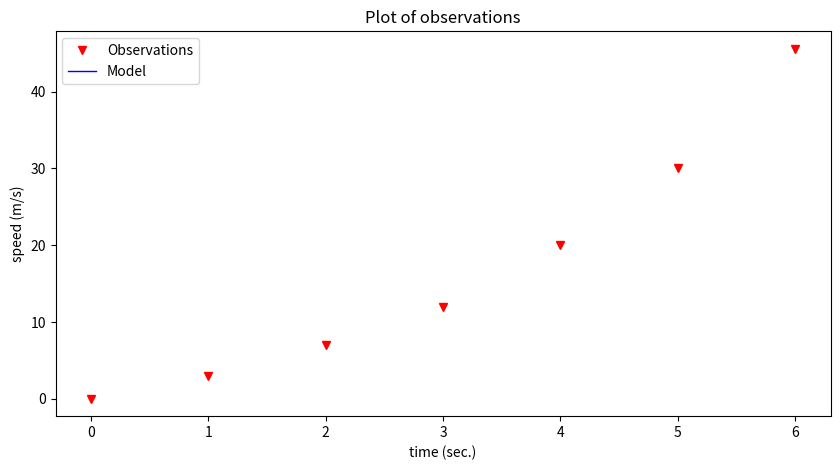
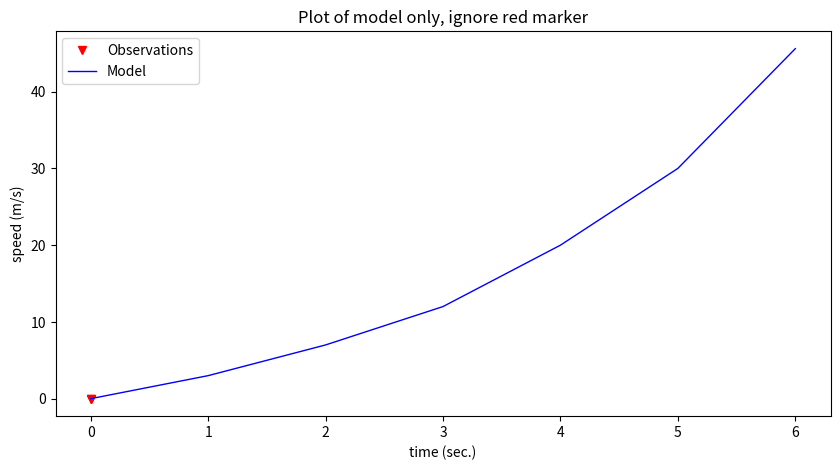
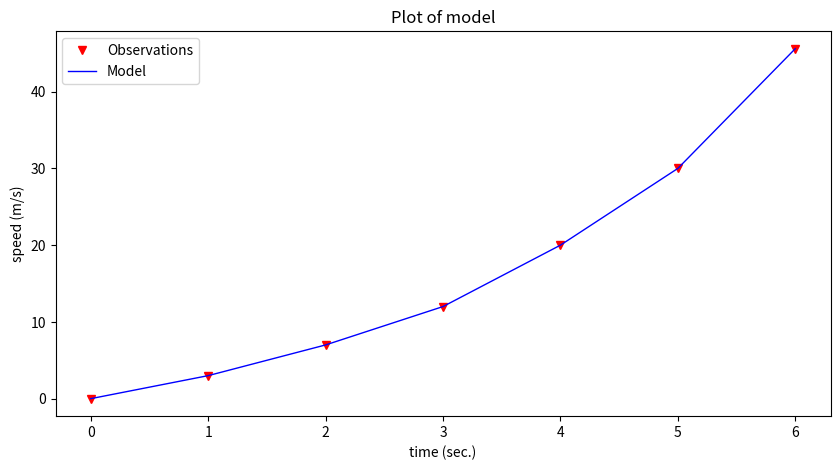
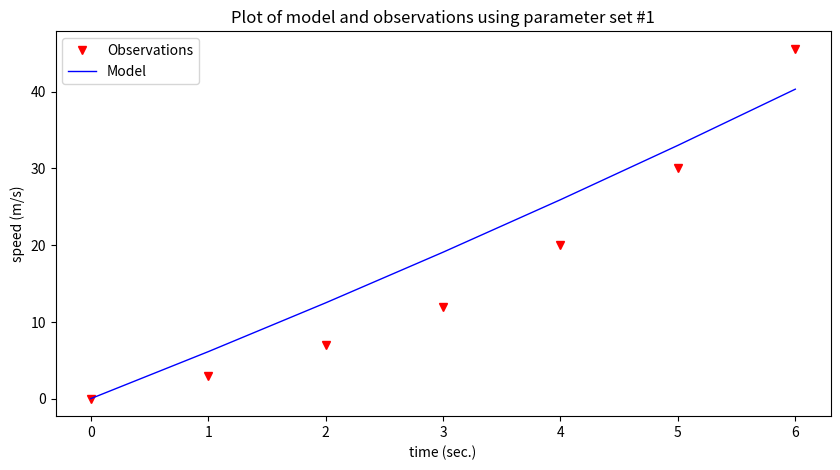
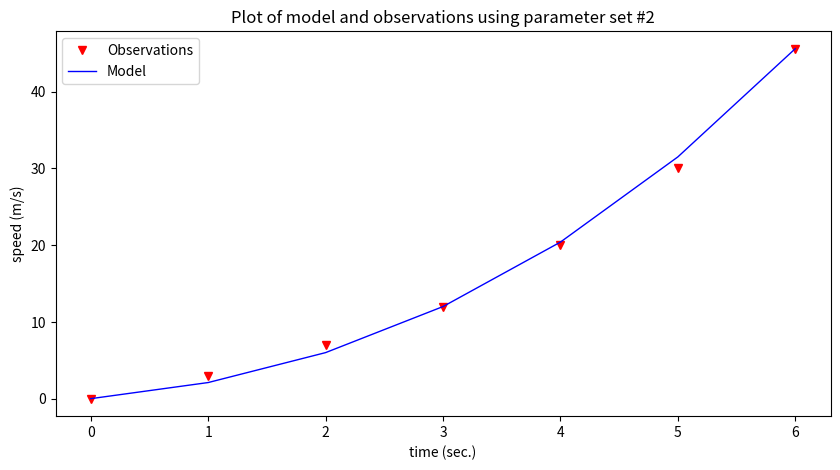
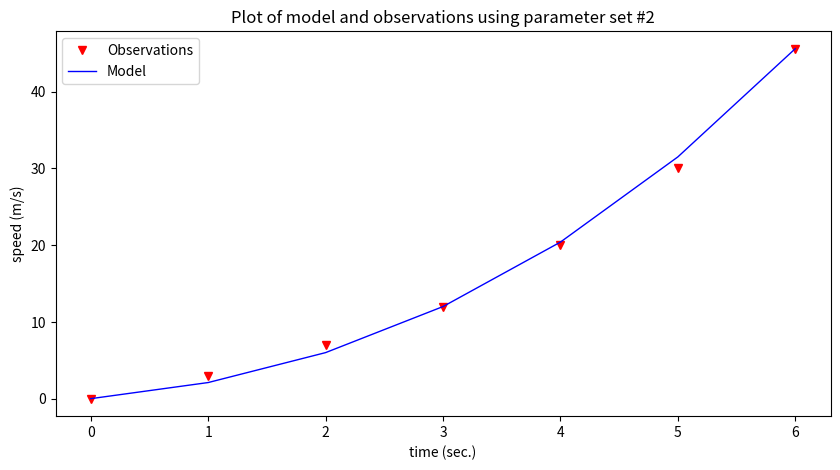
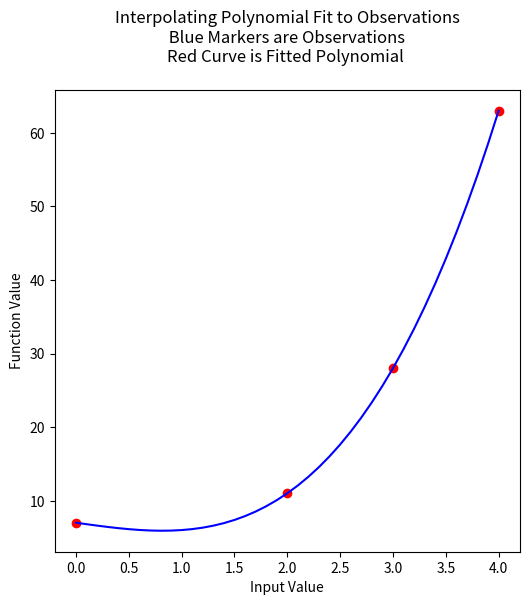
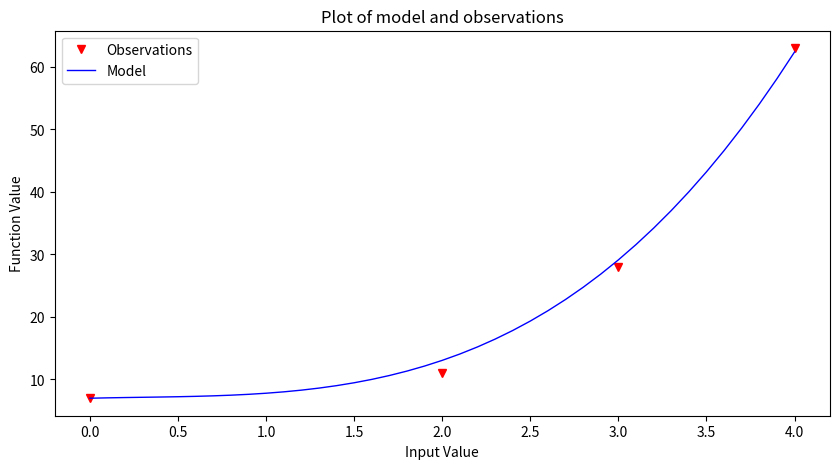

Source code (Python) for these figures, in order:
#!/usr/bin/env python
# coding: utf-8

# <div class="alert alert-block alert-info">
#     <b><h1>ENGR 1330 Computational Thinking with Data Science </h1></b> 
# </div> 
# 
# [redacted]
# 
# Last GitHub Commit Date: 
#     
# # 16: Exploratory Data Analysis
# - Data models
# - Performance metrics
# - Interpolation vs extrapolation

# ## Data Science Inferences from Visual Display of Data 
# 
# Recall our line chart tool, and the time-speed data
# 
# Consider the experimental data below
# 
# |Elapsed Time (s)|Speed (m/s)|
# |---:|---:|
# |0 |0|
# |1.0 |3|
# |2.0 |7|
# |3.0 |12|
# |4.0 |20|
# |5.0 |30|
# |6.0 | 45.6| 
# 
# Show the relationship between time and speed.  What can we learn about the relationship? Is it linear, quadratic, cubic, hyperbolic?  How do we explore these questions?
# 
# ---
# 
# First lets define a plotting function that plots **observations** and **data model** values on same chart.  The convention in these notes is red markers are the data and blue curves are the model. 
# 
# ```{note}
# In the context herein, the observations are the actual **data**; the model (a straight line, parabola, or some other functional relationship $y=f(x)$) is the data model.  We may stipulate the structure of the model such as $y=\text{slope}\cdot x + \text{intercept}$, or more conventionally $y=mx+b$ and seek values of **m** and **b** that explain the observations.
# ```

# In[1]:


import matplotlib.pyplot as plt
def make2plot(listx1,listy1,listx2,listy2,strlablx,strlably,strtitle):
    mydata = plt.figure(figsize = (10,5)) # build a square drawing canvass from figure class
    plt.plot(listx1,listy1, c='red', marker='v',linewidth=0) # basic data plot
    plt.plot(listx2,listy2, c='blue',linewidth=1) # basic model plot
    plt.xlabel(strlablx)
    plt.ylabel(strlably)
    plt.legend(['Observations','Model'])# modify for argument insertion
    plt.title(strtitle)
    plt.show()
    return


# Test our function, we will plot the data as red markers and the model as blue lines; in this instance we will just reuse data so the plot will look perfect, but its only to test the plotting function.

# In[2]:


# Create two lists; time  and speed - these represent observations
time = [0,1.0,2.0,3.0,4.0,5.0,6.0]
speed = [0,3,7,12,20,30,45.6]


# First just plot the data as red markers

# In[3]:


make2plot(time,speed,[0,0],[0,0],'time (sec.)','speed (m/s)','Plot of observations') # the blue line is all at 0,0


# Now plot the same data as a blue line

# In[4]:


make2plot([0,0],[0,0],time,speed,'time (sec.)','speed (m/s)','Plot of model only, ignore red marker') # the red markers all at 0,0


# Now both on same graph (we are reusing the lists, so fit will appear perfect)

# In[5]:


make2plot(time,speed,time,speed,'time (sec.)','speed (m/s)','Plot of model') # the red markers all at 0,0


# ---
# 
# Now we can consider a data model.  For this example, lets simply stipulate that the relationship may be up to a 3-rd order polynomial.
# 
# $y = \beta_0 + \beta_1 \cdot x + \beta_2 \cdot x^2 + \beta_2 \cdot x^3$
# 
# where $y$ in this example is speed in meters/second, and $x$ is time in seconds.  As a data model all we are doing is explaining the structure of the relationship, if we knew that it is a physical process we might adjust our model to be constant acceleration kinematics.  However for the example, the polynomial will suffice.

# In[6]:


# Create a data model - lets use a polynomial model
def polynomial(b0,b1,b2,b3,x):
    # return y = b0 + b1*x + b2*x**2 + b3*x**3
    polynomial=b0+b1*x+b2*x**2+b3*x**3  
    return(polynomial)


# Now we have a data model, that returns speed given time according to a polynomial equation.
# 
# Lets dcompare some guesses at values for $\beta_0,\beta_2,\beta_2,\beta_3$ 
# 
# Parameter set \#1
# 
# > - b0 = 0
# > - b1 = 6
# > - b2 = 0.12
# > - b3 = 0
# 
# Parameter set \#2
# 
# > - b0 = 0
# > - b1 = 1.3
# > - b2 = 0.75
# > - b3 = 0.05

# In[7]:


# prompt for inputs of b0,b1,b2,b3
# do some trial and error 0,1.3,0.75,0.05
#intercept=float(input('Enter b0 value'))
#linear=float(input('Enter b1 value'))
#quadratic=float(input('Enter b2 value'))
#cubic=float(input('Enter b3 value '))
intercept=0
linear=6
quadratic=0.12
cubic=0
# build a data model
modelSpeed = [] # empty list
for i in range(len(time)):
    modelSpeed.append(polynomial(intercept,linear,quadratic,cubic,time[i]))
# Plotting results
make2plot(time,speed,time,modelSpeed,'time (sec.)','speed (m/s)','Plot of model and observations using parameter set #1')


# In[8]:


# prompt for inputs of b0,b1,b2,b3
# do some trial and error 0,1.3,0.75,0.05
#intercept=float(input('Enter b0 value'))
#linear=float(input('Enter b1 value'))
#quadratic=float(input('Enter b2 value'))
#cubic=float(input('Enter b3 value '))
intercept=0
linear=1.3
quadratic=0.75
cubic=0.05
# build a data model
modelSpeed = [] # empty list
for i in range(len(time)):
    modelSpeed.append(polynomial(intercept,linear,quadratic,cubic,time[i]))
# Plotting results
make2plot(time,speed,time,modelSpeed,'time (sec.)','speed (m/s)','Plot of model and observations using parameter set #2')


# Now assess the model; which one seems to explain the observations better?  That's really the gist of exploratory data analysis.
# 
# The last plot looks kind of decent, how could we "measure" the model's prediction value?
# 
# We can compute the difference between the observations and the model, add them all up and see how close to perfect we get.

# In[9]:


# Prediction Error Function
def pred_err(list1,list2):
    if len(list1)==len(list2):
        pe = [] # empty list to store prediction errors
        for i in range(len(list1)):
            pe.append(list1[i]-list2[i])
        return(sum(pe))
    else:
        print('incompatible lists, check your data')
        return('false')

print(pred_err(speed,modelSpeed))


# Seems pretty great, except maybe the positive and negative errors are cancelling each outer leading us to falsely believe our model is awesome.  A more strict error would be to consider absolute values as in:

# In[10]:


# Prediction Error Function
def abs_err(list1,list2):
    if len(list1)==len(list2):
        pe = [] # empty list to store prediction errors
        for i in range(len(list1)):
            pe.append(abs(list1[i]-list2[i]))
        return(sum(pe))
    else:
        print('incompatible lists, check your data')
        return('false')

print(abs_err(speed,modelSpeed))


# Or the commonly used sum of squared errors

# In[11]:


# Prediction Error Function
def ssq_err(list1,list2):
    if len(list1)==len(list2):
        pe = [] # empty list to store prediction errors
        for i in range(len(list1)):
            pe.append(pow((list1[i]-list2[i]),2))
        return(sum(pe))
    else:
        print('incompatible lists, check your data')
        return('false')

print(ssq_err(speed,modelSpeed))


# It becomes apparent quickly that it is a hastle to keep going back, so lets wrap things in a while loop so we can keep track of our trials, and make  our tool interactive.
# 
# ```{note}
# You will need to copy-paste into a notebook to run the script below - be sure to include the functions above
# ```

# ```
# quit=True
# # put some default values
# intercept=0
# linear=0
# quadratic=0
# cubic=0
# # here is the control loop
# while quit:
# # prompt for inputs of b0,b1,b2,b3
# # do some trial and error 0,1.3,0.75,0.05
#     intercept=float(input('Enter b0 value, current value = '+str(intercept)))
#     linear=float(input('Enter b1 value, current value = '+str(linear)))
#     quadratic=float(input('Enter b2 value, current value = '+str(quadratic)))
#     cubic=float(input('Enter b3 value, current value = '+str(cubic)))
# # build a data model
#     modelSpeed = [] # empty list
#     for i in range(len(time)):
#         modelSpeed.append(polynomial(intercept,linear,quadratic,cubic,time[i]))
# # Plotting results
#     make2plot(time,speed,time,modelSpeed,'time (sec.)','speed (m/s)','Plot of model and observations')
#     # Squared Prediction Error
#     print('Current squared error = ',ssq_err(speed,modelSpeed))
#     stop = input('do you want to stop? y or n') # here is how we stop
#     if stop == 'y':
#         quit=False
#     else:
#         continue # keep going!
# ```

# In[12]:


intercept=0
linear=1.3
quadratic=0.75
cubic=0.05
# build a data model
modelSpeed = [] # empty list
for i in range(len(time)):
    modelSpeed.append(polynomial(intercept,linear,quadratic,cubic,time[i]))
# Plotting results
make2plot(time,speed,time,modelSpeed,'time (sec.)','speed (m/s)','Plot of model and observations using parameter set #2')


# Now lets predict a value within our observations, say the speed at 4.5 seconds.  Looking at the graph it looks like about 25 m/sec.  But we have the data model, so just use it.

# In[13]:


#mytime=float(input('enter an elapsed time'))
mytime = 4.5
myspeed = polynomial(intercept,linear,quadratic,cubic,mytime)
print('The estimated speed at t =',mytime,'is',myspeed,'meters per secund')


# Now lets predict a value beyond the observations, say the speed at 7 seconds.  Looking at the graph the best we can say is if the curvature is extended the value is somewhere near 60 (surely bigger than 45).   But beyond that we know nothing.  The data model allows extrapolation simply because we have **declared** it the relationship that explains the observatons.  If the model were based on some physical, chemical, or biological process we might actually be comfortable making extrapolations; here we will just stipulate that 1 more second is close to the observations, so we will extrapolate; again using our data model:

# In[14]:


#mytime=float(input('enter an elapsed time'))
mytime = 7
myspeed = polynomial(intercept,linear,quadratic,cubic,mytime)
print('The estimated speed at t =',mytime,'is',myspeed,'meters per secund')


# Our next section will examine a type of data model useful for interpolating data that are known to be accurate (very small measurement error)
# 
# ---
# ### Lagrangian Polynomial Data Model (for Interpolation)
# 
# The Starship rocket in the figure below sends a lot of telemetry data to both on-board and off-board (ground-based) control computers.  
# 
# ![https://upload.wikimedia.org/wikipedia/commons/thumb/b/b9/SpaceX_Starship_SN8_launch_as_viewed_from_South_Padre_Island.jpg/800px-SpaceX_Starship_SN8_launch_as_viewed_from_South_Padre_Island.jpg](800px-SpaceX_Starship_SN8_launch_as_viewed_from_South_Padre_Island.png)
# 
# Suppose telemetry is received every 1/10 of a second, providing the altitude (position) of the craft, something like the figure below.
# 
# ![](altitude-time.png)
# 
# How can one estimate the altitude at intermediate times (between the 1/10 of a second "true" values)?
# 
# The problem is a type of interpolation problem similar to calculating material properties from tables for intermediate values by assuming a straight line passed between the two values from the table. However it may not be appropriate to assume that the altitudes are linear with time.  The special challenge comes when we want to estimate intermediate values when there is a maximum or minimum in the tabular structure, and we will have to process many records for different cases.
# 
# The classical approach to such a problem is to fit a polynomial to the tabular results and interrogate the resulting polynomial to obtain estimates of the intermediate values.  This prediction engine (the polynomial) is required to return the exact value at a observation location (in our case a 1/10 second interval).  This requirement is quite distinct from other types of prediction engines we will study.

# ### Lagrangian Interpolation
# 
# Polynomial interpolation is the method of determining a polynomial that fits a set of given points. There are several approaches to polynomial interpolation, of which one of the most well known is the Lagrangian method. The Lagrangian polynomial [https://en.wikipedia.org/wiki/Lagrange_polynomial](https://en.wikipedia.org/wiki/Lagrange_polynomial) is the polynomial of order $n-1$, where $n$ is he number of tabular data pairs we wish to interpolate. 
# 
# Suppose we have a table of data (or telemetry sent back from our rocket), of $x-$ and $f(x)$-values:
# 
# |$$x~$$  | $$~f(x)$$   |
# |:---  | :--- |
# |$$x_1$$ |$$f_1$$|
# |$$x_2$$   |$$f_2$$|
# |$$x_3$$   |$$f_3$$|
# |$$x_4$$ |$$f_4$$|
# 
# The highest order polynomial that can be passed through these four data pairs is a cubic.  A Lagrangian form for such a cubic is
# 
# $$ P_3(x) = f(x_1)\frac{(x-x_2)(x-x_3)(x-x_4)}{(x_1-x_2)(x_1-x_3)(x_1-x_4)} + f(x_2)\frac{(x-x_1)(x-x_3)(x-x_4)}{(x_2-x_1)(x_2-x_3)(x_2-x_4)} + f(x_3)\frac{(x-x_1)(x-x_2)(x-x_4)}{(x_3-x_1)(x_3-x_2)(x_3-x_4)} +f(x_4)\frac{(x-x_1)(x-x_2)(x-x_3)}{(x_4-x_1)(x_4-x_2)(x_4-x_3)} $$
# 
# Notice that it is constructed of four terms, each of which is a cubic in $x$; hence the sum is a cubic also.  The pattern of each term is to form the numerator as a product of differences of the form $(x-x_i)$, omitting one $x_i$ in each term, the ommitted term is used in the denominator as a replacement for $x$ in each position in the numerator.  In each term, the difference factor is multiplied by the value $f_i$ corresponding to the $x_i$ ommitted in the numerator. The Lagragian polynomial for other degrees of interpolating polynomials employs this same pattern of forming a sum of polynomials of the desired degree. 
# 
# Of importance is that the polynomial is intended to be used for interpolation, that is the value we seek $P(x^*)$ assumes we will supply $x^*$ in the range $[x_1 , x_4]$.  Going outside this range is called extrapolation, and interpolator-type prediction engines are the wromg tool!

# ### Example 1
# 
# Consider the three observations below, estimate (predict) the value for $f(2.3)$.
# 
# |$$x~$$  | $$~f(x)$$   |
# |:---  | :--- |
# |1.1  |10.6|
# |1.7  |15.2|
# |3.0  |20.3|
# 
# The Lagrangian form of the highest order of polynomial that can pass through the 3 data pairs is the quadratic:
# 
# $$ P_2(x) = f(x_1)\frac{(x-x_2)(x-x_3)}{(x_1-x_2)(x_1-x_3)} + f(x_2)\frac{(x-x_1)(x-x_3)}{(x_2-x_1)(x_2-x_3)} + f(x_3)\frac{(x-x_1)(x-x_2)}{(x_3-x_1)(x_3-x_2)} $$
# 
# Once the denominators are completed, it is relatively straightforward to compute the estimate (prediction), in this case
# 
# $$ P_2(x) = (10.6)\frac{(x-1.7)(x-3.0)}{(1.1-1.7)(1.1-3.0)} + (15.2)\frac{(x-1.1)(x-3.0)}{(1.7-1.1)(1.7-3.0)} + (20.3)\frac{(x-1.1)(x-1.7)}{(3.0-1.1)(3.0-1.7)} $$
# 
# At $x=2.3$ the result is $P_2(2.3)=18.38$.  
# 
# Naturally, we want to use Computational Thinking principles, to pattern match and generalize the arithmetic as below.

# In[15]:


def lagint(xlist,ylist,xpred):
    # lagrangian interpolation of order len(xlist)-1 
    # 
    lagint = 0.0 # ypred is an accumulator, and will be output
    norder = len(xlist)
    for i in range(norder):
        term = ylist[i] # build up terms of polynomial
        for j in range(norder):
            if (i != j):
                term = term * (xpred-xlist[j])/(xlist[i]-xlist[j])
#            pass # may not need this expression
        lagint = lagint + term
#    print(i,j) #debugging expression
    return(lagint)


# In[16]:


xtable = [1.1,1.7,3.0]
ytable = [10.6,15.2,20.3]

xwant = 2.3

print(round(lagint(xtable,ytable,xwant),2))


# ### Example 2
# 
# This example is copied from [https://rstudio-pubs-static.s3.amazonaws.com/286315_f00cf07beb3945d2a0260d6eaecb5d36.html](https://rstudio-pubs-static.s3.amazonaws.com/286315_f00cf07beb3945d2a0260d6eaecb5d36.html)
# 
# In the original source the author plots the resulting function, we can do the same here.  First the observation set:
# 
# |$$x~$$  | $$~f(x)$$   |
# |:---  | :--- |
# |0 |7|
# |2 |11|
# |3 |28|
# |4 |63|
# 
# Next we will plot the interpolating polynomial from $x=0$ to $x=4$ in steps of 0.1

# In[17]:


xtable = [0.1,0.3,0.5,0.7,0.9,1.1,1.3]
ytable = [0.003,0.067,0.148,0.248,0.370,0.518,0.697]
xwant = 0.3
print(lagint(xtable,ytable,xwant))


# In[18]:


# Observations
xtable = [0,2,3,4]
ytable = [7,11,28,63]
#
xpred = [] # empty list to store results for plotting
ypred = [] # empty list to store results for plotting
#
step_size = 0.10  # step size
how_many = int((xtable[len(xtable)-1])/step_size)
# build the predictions
for i in range(how_many+1): 
    xpred.append(float(i)*step_size)
    ypred.append(lagint(xtable,ytable,float(i)*step_size))
#print(lagint(xtable,ytable,xwant))


# In[19]:


import matplotlib.pyplot # the python plotting library
myfigure = matplotlib.pyplot.figure(figsize = (6,6)) # generate a object from the figure class, set aspect ratio
matplotlib.pyplot.scatter(xtable, ytable ,color ='red') # The observations as points
matplotlib.pyplot.plot(xpred, ypred, color ='blue') # the polynomial
matplotlib.pyplot.xlabel("Input Value") 
matplotlib.pyplot.ylabel("Function Value") 
mytitle = "Interpolating Polynomial Fit to Observations\n "
mytitle += "Blue Markers are Observations " + "\n"
mytitle += "Red Curve is Fitted Polynomial "+ "\n"
matplotlib.pyplot.title(mytitle) 
matplotlib.pyplot.show()


# In[20]:


xtable = [0,2,3,4]
ytable = [7,11,28,63]

ypred = []

for i in range(len(xtable)): 
    ypred.append(lagint(xtable,ytable,xtable[i]))

print('Interpolation Error',ssq_err(ytable,ypred))


# Now to finish the story lets apply our generic polynomial model to the same data and see what we can learn

# In[21]:


# observations
xtable = [0,2,3,4]
ytable = [7,11,28,63]
#
# build a data model
intercept=7
linear=0.69
quadratic=-0.95
cubic=1.06
#
xpred = [] # empty list to store results for plotting
ypred = [] # empty list to store results for plotting
#
step_size = 0.10  # step size
how_many = int((xtable[len(xtable)-1])/step_size)
# build the predictions
for i in range(how_many+1): 
    xpred.append(float(i)*step_size)
    ypred.append(polynomial(intercept,linear,quadratic,cubic,xpred[i]))

make2plot(xtable,ytable,xpred,ypred,'Input Value','Function Value','Plot of model and observations')


# In[22]:


xtable = [0,2,3,4]
ytable = [7,11,28,63]

ypred = []

for i in range(len(xtable)): 
    ypred.append(polynomial(intercept,linear,quadratic,cubic,xtable[i]))

print('Interpolation Error',ssq_err(ytable,ypred))


# Unlike the Lagrangian interpolation, here we can extrapolate, simply by using the data model.

# <hr>
# 
# ## References
# 
# 1. Grus, Joel (2015-04-14). Data Science from Scratch: First Principles with Python
# (Kindle Locations 1190-1191). O'Reilly Media. Kindle Edition. 
# 
# 2. Call Expressions in "Adhikari, A. and DeNero, J. Computational and Inferential Thinking The Foundations of Data Science" https://www.inferentialthinking.com/chapters/03/3/Calls.html
# 
# 3. Functions and Tables in "Adhikari, A. and DeNero, J. Computational and Inferential Thinking The Foundations of Data Science" https://www.inferentialthinking.com/chapters/08/Functions_and_Tables.html
# 
# 4. Visualization in "Adhikari, A. and DeNero, J. Computational and Inferential Thinking The Foundations of Data Science" https://www.inferentialthinking.com/chapters/07/Visualization.html
# 
# 5. Documentation; The Python Standard Library; 9. Numeric and Mathematical Modules https://docs.python.org/2/library/math.html
# 
# 6. https://matplotlib.org/gallery/lines_bars_and_markers/horizontal_barchart_distribution.html?highlight=horizontal%20bar%20chart
# 
# 7. https://www.geeksforgeeks.org/bar-plot-in-matplotlib/

# <hr>
# 
# ## Laboratory 16
# 
# **Examine** (click) Laboratory 15 as a webpage at [Laboratory 16.html](http://54.243.252.9/engr-1330-webroot/8-Labs/Lab16/Lab16.html)
# 
# **Download** (right-click, save target as ...) Laboratory 15 as a jupyterlab notebook from [Laboratory 16.ipynb](http://54.243.252.9/engr-1330-webroot/8-Labs/Lab16/Lab16.ipynb)
# 

# <hr><hr>
# 
# ## Exercise Set 16
# 
# **Examine** (click) Exercise Set 15 as a webpage at [Exercise 16.html](http://54.243.252.9/engr-1330-webroot/8-Labs/Lab16/Lab16-TH.html)
# 
# **Download** (right-click, save target as ...) Exercise Set 15 as a jupyterlab notebook at  [Exercise Set 16.ipynb](http://54.243.252.9/engr-1330-webroot/8-Labs/Lab16/Lab16-TH.ipynb)
# 
# 
